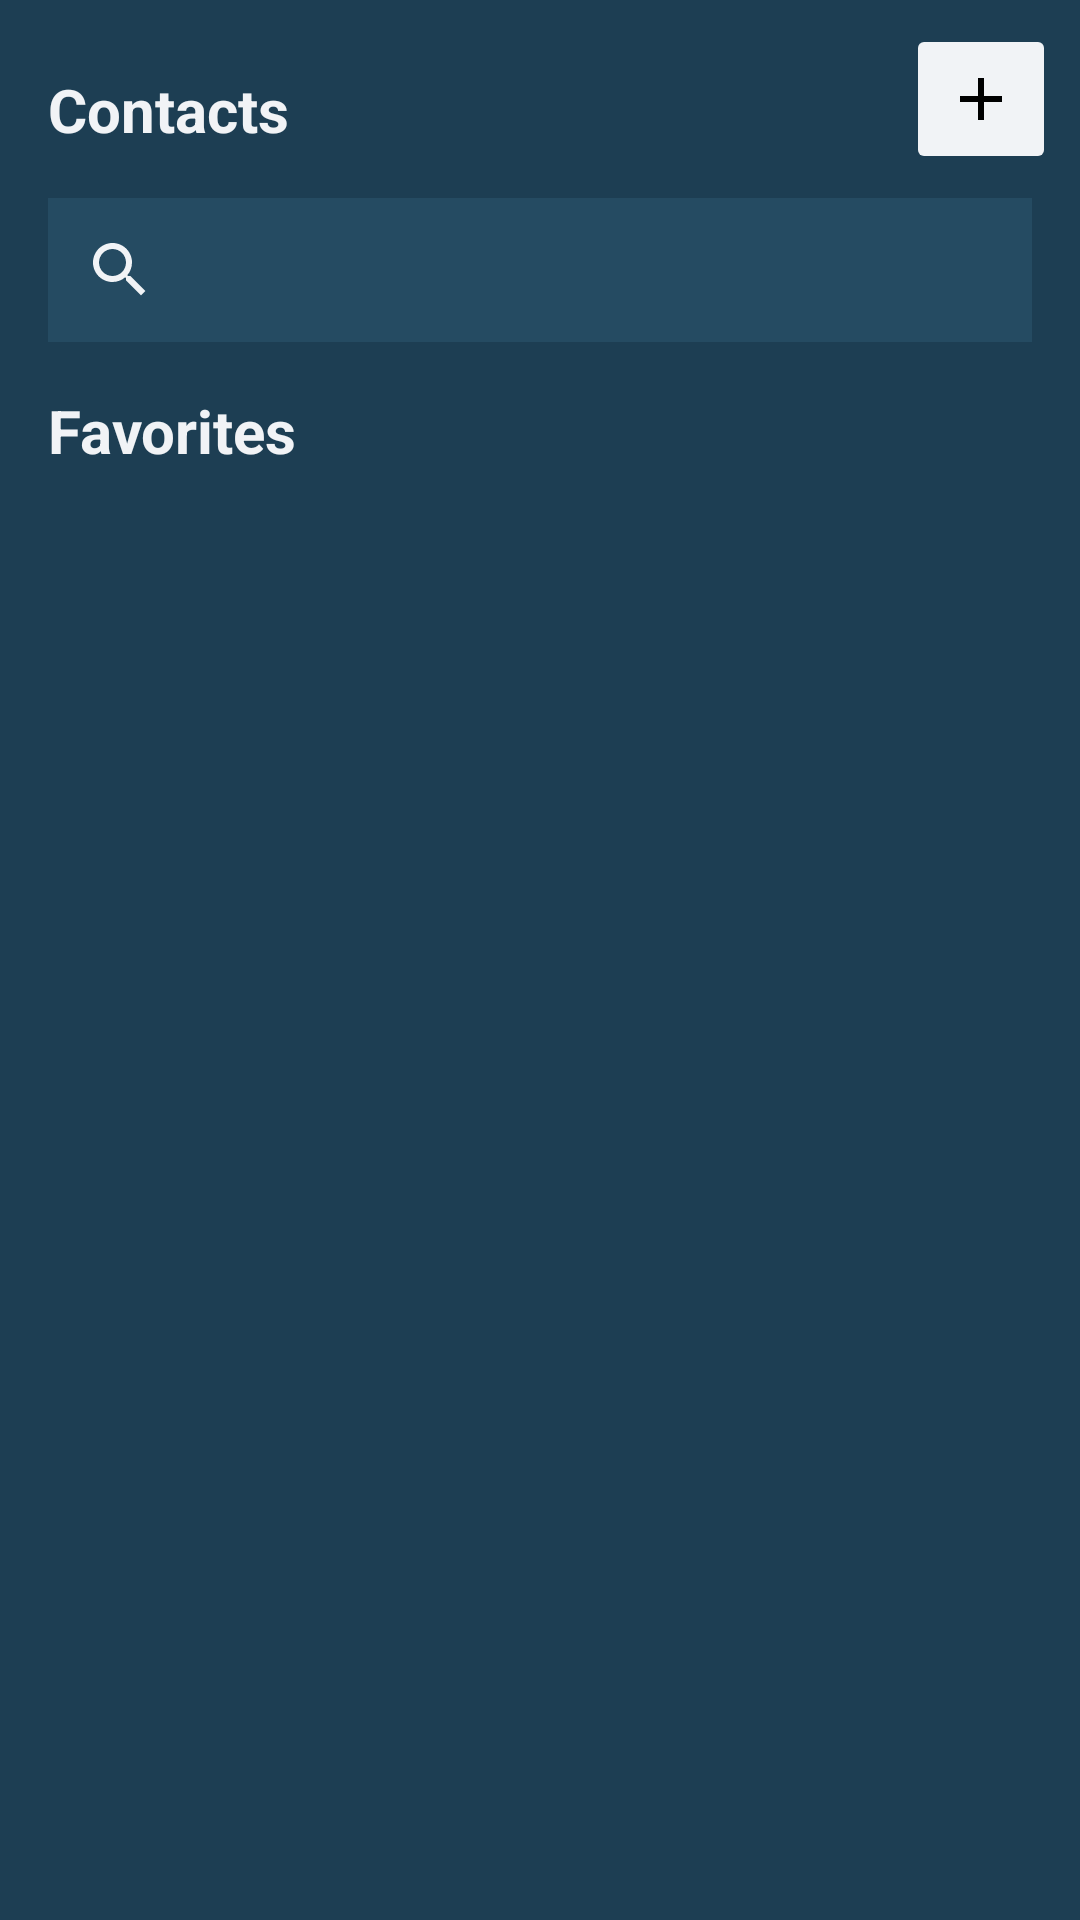

Reconstruct the res/layout file that produces this screen, plus the resources it refers to.
<!-- AndroidManifest.xml: application theme Theme.PhoneBookApp -->
<!-- res/layout/fragment_todos.xml -->
<?xml version="1.0" encoding="utf-8"?>
<androidx.constraintlayout.widget.ConstraintLayout xmlns:android="http://schemas.android.com/apk/res/android"
    xmlns:app="http://schemas.android.com/apk/res-auto"
    xmlns:tools="http://schemas.android.com/tools"
    android:layout_width="match_parent"
    android:layout_height="match_parent"
    android:background="@color/colorPrimaryDark"
    tools:context=".view.fragment.TodosFragment">

    <com.google.android.material.textview.MaterialTextView
        android:id="@+id/tvContacts"
        android:layout_width="wrap_content"
        android:layout_height="wrap_content"
        android:layout_marginLeft="16dp"
        android:layout_marginTop="16dp"
        android:hint="@string/contacts"
        android:textColorHint="@color/colorBackground"
        android:textSize="20sp"
        android:textStyle="bold"
        app:layout_constraintBottom_toTopOf="@id/svContacts"
        app:layout_constraintStart_toStartOf="parent"
        app:layout_constraintTop_toTopOf="parent" />

    <ImageButton
        android:id="@+id/btnAdd"
        android:layout_width="50dp"
        android:layout_height="50dp"
        android:layout_margin="8dp"
        android:backgroundTint="@color/colorBackground"
        android:src="@drawable/ic_add"
        app:layout_constraintBottom_toTopOf="@+id/svContacts"
        app:layout_constraintEnd_toEndOf="parent"
        app:layout_constraintTop_toTopOf="parent" />

    <SearchView
        android:id="@+id/svContacts"
        android:layout_width="match_parent"
        android:layout_height="wrap_content"
        android:layout_margin="16dp"
        android:background="@color/colorPrimary"
        android:searchHintIcon="@drawable/ic_search"
        android:searchIcon="@drawable/ic_search"
        app:layout_constraintEnd_toEndOf="parent"
        app:layout_constraintStart_toStartOf="parent"
        app:layout_constraintTop_toBottomOf="@id/tvContacts" />

    <com.google.android.material.textview.MaterialTextView
        android:id="@+id/tvFavorites"
        android:layout_width="wrap_content"
        android:layout_height="wrap_content"
        android:layout_marginLeft="16dp"
        android:layout_marginTop="16dp"
        android:hint="@string/favorites"
        android:textColorHint="@color/colorBackground"
        android:textSize="20sp"
        android:textStyle="bold"
        app:layout_constraintTop_toBottomOf="@id/svContacts"
        app:layout_constraintStart_toStartOf="parent" />

    <androidx.recyclerview.widget.RecyclerView
        android:id="@+id/rvFavorites"
        android:layout_width="wrap_content"
        android:layout_height="wrap_content"
        android:layout_margin="8dp"
        app:layout_constraintStart_toStartOf="parent"
        app:layout_constraintEnd_toEndOf="parent"
        android:orientation="horizontal"
        app:layoutManager="androidx.recyclerview.widget.LinearLayoutManager"
        app:layout_constraintTop_toBottomOf="@id/tvFavorites"
        tools:listitem="@layout/item_favorite"
        />
        <androidx.recyclerview.widget.RecyclerView
            android:id="@+id/rvTodo"
            android:layout_width="0dp"
            android:layout_height="0dp"
            tools:listitem="@layout/item_todo"
            app:layoutManager="androidx.recyclerview.widget.LinearLayoutManager"
            android:orientation="vertical"
            app:layout_constraintBottom_toBottomOf="parent"
            app:layout_constraintEnd_toEndOf="parent"
            app:layout_constraintStart_toStartOf="parent"
            app:layout_constraintTop_toBottomOf="@id/rvFavorites" />

    <ProgressBar
        android:id="@+id/pb_loading"
        android:layout_width="wrap_content"
        android:layout_height="wrap_content"
        android:padding="16dp"
        app:layout_constraintBottom_toBottomOf="parent"
        app:layout_constraintEnd_toEndOf="parent"
        app:layout_constraintStart_toStartOf="parent"
        app:layout_constraintTop_toTopOf="parent" />

</androidx.constraintlayout.widget.ConstraintLayout>
<!-- res/layout/item_favorite.xml (included above) -->
<?xml version="1.0" encoding="utf-8"?>
<androidx.cardview.widget.CardView xmlns:android="http://schemas.android.com/apk/res/android"
    android:layout_width="wrap_content"
    android:layout_height="wrap_content"
    xmlns:app="http://schemas.android.com/apk/res-auto"
    android:id="@+id/cvFavorites"
    app:cardCornerRadius="15dp"
    android:layout_margin="8dp"
    xmlns:tool="http://schemas.android.com/tools">

    <ImageView
        android:id="@+id/ivImageFav"
        android:layout_width="80dp"
        android:layout_height="80dp"
        tool:srcCompat="@tools:sample/avatars" />
</androidx.cardview.widget.CardView>
<!-- res/layout/item_todo.xml (included above) -->
<?xml version="1.0" encoding="utf-8"?>
<androidx.cardview.widget.CardView xmlns:android="http://schemas.android.com/apk/res/android"
    android:layout_width="match_parent"
    android:layout_height="wrap_content"
    android:id="@+id/cvTodos"
    xmlns:app="http://schemas.android.com/apk/res-auto"
    xmlns:tool="http://schemas.android.com/tools">

    <androidx.constraintlayout.widget.ConstraintLayout
        android:layout_width="match_parent"
        android:layout_height="wrap_content">

        <ImageView
            android:id="@+id/ivTodo"
            android:layout_width="80dp"
            android:layout_height="80dp"
            android:layout_margin="16dp"
            app:layout_constraintBottom_toBottomOf="parent"
            app:layout_constraintStart_toStartOf="parent"
            app:layout_constraintTop_toTopOf="parent"
            tool:srcCompat="@tools:sample/avatars" />
        <TextView
            android:id="@+id/tvName"
            android:layout_marginRight="16dp"
            android:layout_marginLeft="16dp"
            android:layout_width="0dp"
            android:layout_height="wrap_content"
            app:layout_constraintTop_toTopOf="parent"
            app:layout_constraintStart_toEndOf="@id/ivTodo"
            app:layout_constraintEnd_toStartOf="@id/btnFavorite"
            app:layout_constraintBottom_toTopOf="@id/tvNumber"
            />
        <TextView
            android:layout_marginRight="16dp"
            android:layout_marginLeft="16dp"
            android:id="@+id/tvNumber"
            android:layout_width="0dp"
            android:layout_height="wrap_content"
            app:layout_constraintBottom_toBottomOf="parent"
            app:layout_constraintStart_toEndOf="@id/ivTodo"
            app:layout_constraintEnd_toStartOf="@id/btnFavorite"
            app:layout_constraintTop_toBottomOf="@id/tvName"
            />

        <ImageView
            android:id="@+id/btnFavorite"
            android:layout_width="50dp"
            android:layout_height="50dp"
            android:layout_margin="16dp"
            app:layout_constraintBottom_toBottomOf="parent"
            app:layout_constraintEnd_toEndOf="parent"
            app:layout_constraintTop_toTopOf="parent"
            app:srcCompat="@drawable/ic_unfavorite"
            />
    </androidx.constraintlayout.widget.ConstraintLayout>

</androidx.cardview.widget.CardView>
<!-- resources referenced by this layout -->
<resources>
  <color name="colorBackground">#F1F3F6</color>
  <color name="colorPrimary">#254b62</color>
  <color name="colorPrimaryDark">#1d3e53</color>
  <!-- drawable ic_add (drawable-v24) -->
  <vector xmlns:android="http://schemas.android.com/apk/res/android"
      android:width="24dp"
      android:height="24dp"
      android:tint="@android:color/black"
      android:viewportWidth="24"
      android:viewportHeight="24">
      <path
          android:fillColor="@color/colorBackground"
          android:pathData="M19,13h-6v6h-2v-6H5v-2h6V5h2v6h6v2z" />
  </vector>
  <!-- drawable ic_search (drawable-v24) -->
  <vector xmlns:android="http://schemas.android.com/apk/res/android"
      android:width="24dp"
      android:height="24dp"
      android:tint="@color/colorBackground"
      android:viewportWidth="24"
      android:viewportHeight="24">
      <path
          android:fillColor="@color/colorBackground"
          android:pathData="M15.5,14h-0.79l-0.28,-0.27C15.41,12.59 16,11.11 16,9.5 16,5.91 13.09,3 9.5,3S3,5.91 3,9.5 5.91,16 9.5,16c1.61,0 3.09,-0.59 4.23,-1.57l0.27,0.28v0.79l5,4.99L20.49,19l-4.99,-5zM9.5,14C7.01,14 5,11.99 5,9.5S7.01,5 9.5,5 14,7.01 14,9.5 11.99,14 9.5,14z" />
  </vector>
  <string name="contacts">Contacts</string>
  <string name="favorites">Favorites</string>
  <style name="Theme.PhoneBookApp" parent="Theme.MaterialComponents.DayNight.DarkActionBar">
          
          <item name="colorPrimary">@color/colorPrimary</item>
          <item name="colorPrimaryVariant">@color/colorPrimaryDark</item>
          <item name="colorOnPrimary">@color/colorAccent</item>
          
          <item name="colorSecondary">@color/colorBackground</item>
          <item name="colorSecondaryVariant">@color/colorDanger</item>
          <item name="colorOnSecondary">@color/colorAuthentication</item>
          
          <item name="android:statusBarColor" tools:targetApi="l">?attr/colorPrimaryVariant</item>
          
      </style>
  <color name="colorAccent">#77abb7</color>
  <color name="colorDanger">#e94560</color>
  <color name="colorAuthentication">#05466a</color>
</resources>
